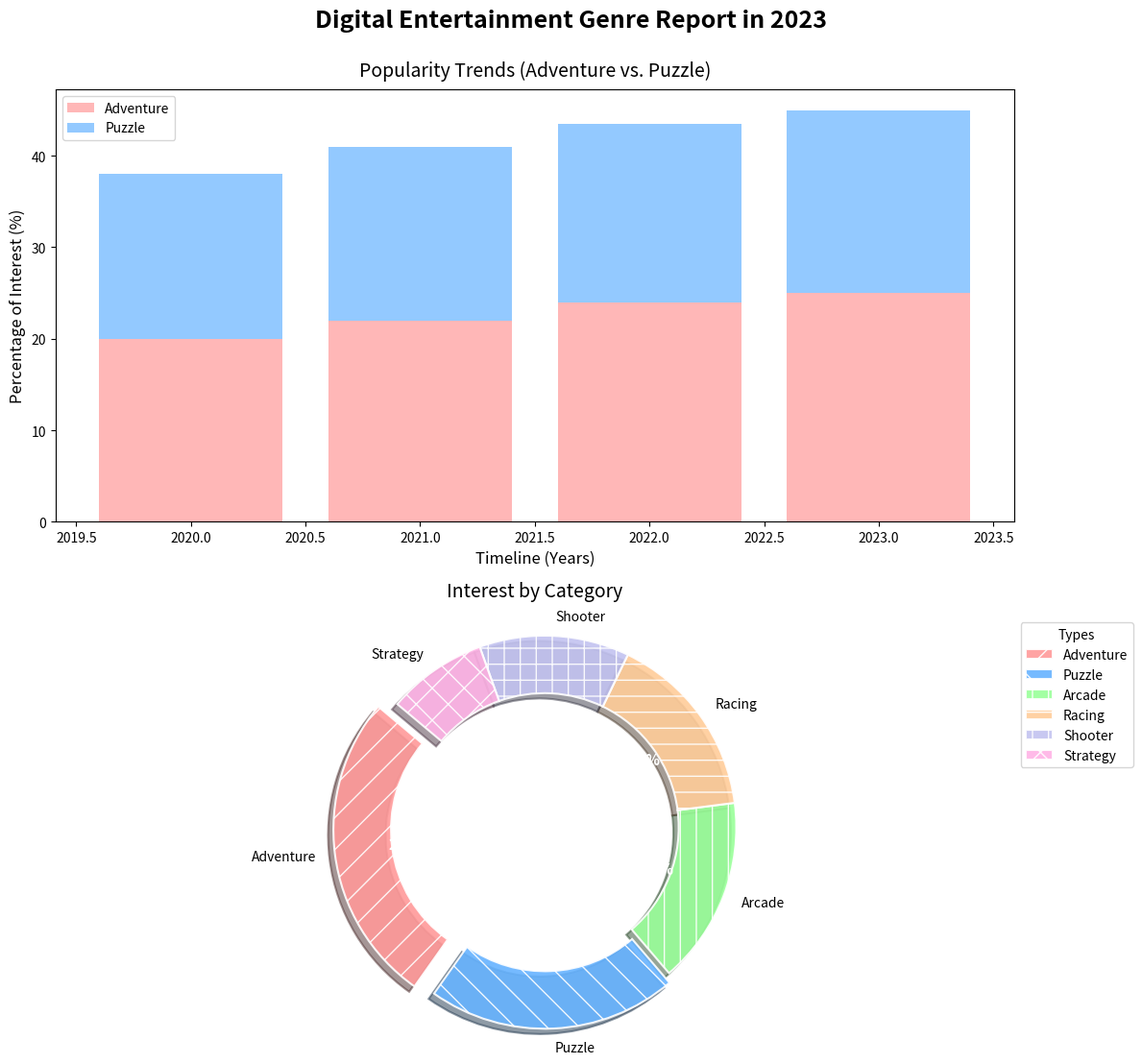

The matplotlib source for this figure:
import matplotlib.pyplot as plt
import numpy as np

genres = ['Adventure', 'Puzzle', 'Arcade', 'Racing', 'Shooter', 'Strategy']
market_shares = [25, 20, 15, 15, 12, 8]

colors = ['#ff9999', '#66b3ff', '#99ff99', '#ffcc99', '#c2c2f0', '#ffb3e6']
patterns = ['/', '\\', '|', '-', '+', 'x']

explode = (0.1, 0.05, 0, 0, 0, 0)

fig, axs = plt.subplots(2, 1, figsize=(12, 12))
fig.suptitle('Digital Entertainment Genre Report in 2023', fontsize=18, weight='bold', y=0.95)

years = [2020, 2021, 2022, 2023]
action_trend = [20, 22, 24, 25]
rpg_trend = [18, 19, 19.5, 20]

axs[0].bar(years, action_trend, color='#ff9999', alpha=0.7, label='Adventure')
axs[0].bar(years, rpg_trend, color='#66b3ff', alpha=0.7, label='Puzzle', bottom=action_trend)

axs[0].set_title('Popularity Trends (Adventure vs. Puzzle)', fontsize=14, pad=10)
axs[0].set_xlabel('Timeline (Years)', fontsize=12)
axs[0].set_ylabel('Percentage of Interest (%)', fontsize=12)
axs[0].legend(loc='upper left')

wedges, texts, autotexts = axs[1].pie(
    market_shares, explode=explode, labels=genres, autopct='%1.1f%%', startangle=140,
    colors=colors, wedgeprops=dict(width=0.3, edgecolor='w', linewidth=1.5, linestyle='-', 
    alpha=0.9), shadow=True
)

for i, wedge in enumerate(wedges):
    wedge.set_hatch(patterns[i])

plt.setp(texts, size=10)
plt.setp(autotexts, size=11, color='white', weight='bold')

axs[1].set_title('Interest by Category', fontsize=14, pad=15)
axs[1].axis('equal')
axs[1].legend(wedges, genres, title="Types", loc="upper left", bbox_to_anchor=(1, 0, 0.5, 1))

plt.tight_layout(rect=[0, 0.03, 1, 0.95])
plt.show()
